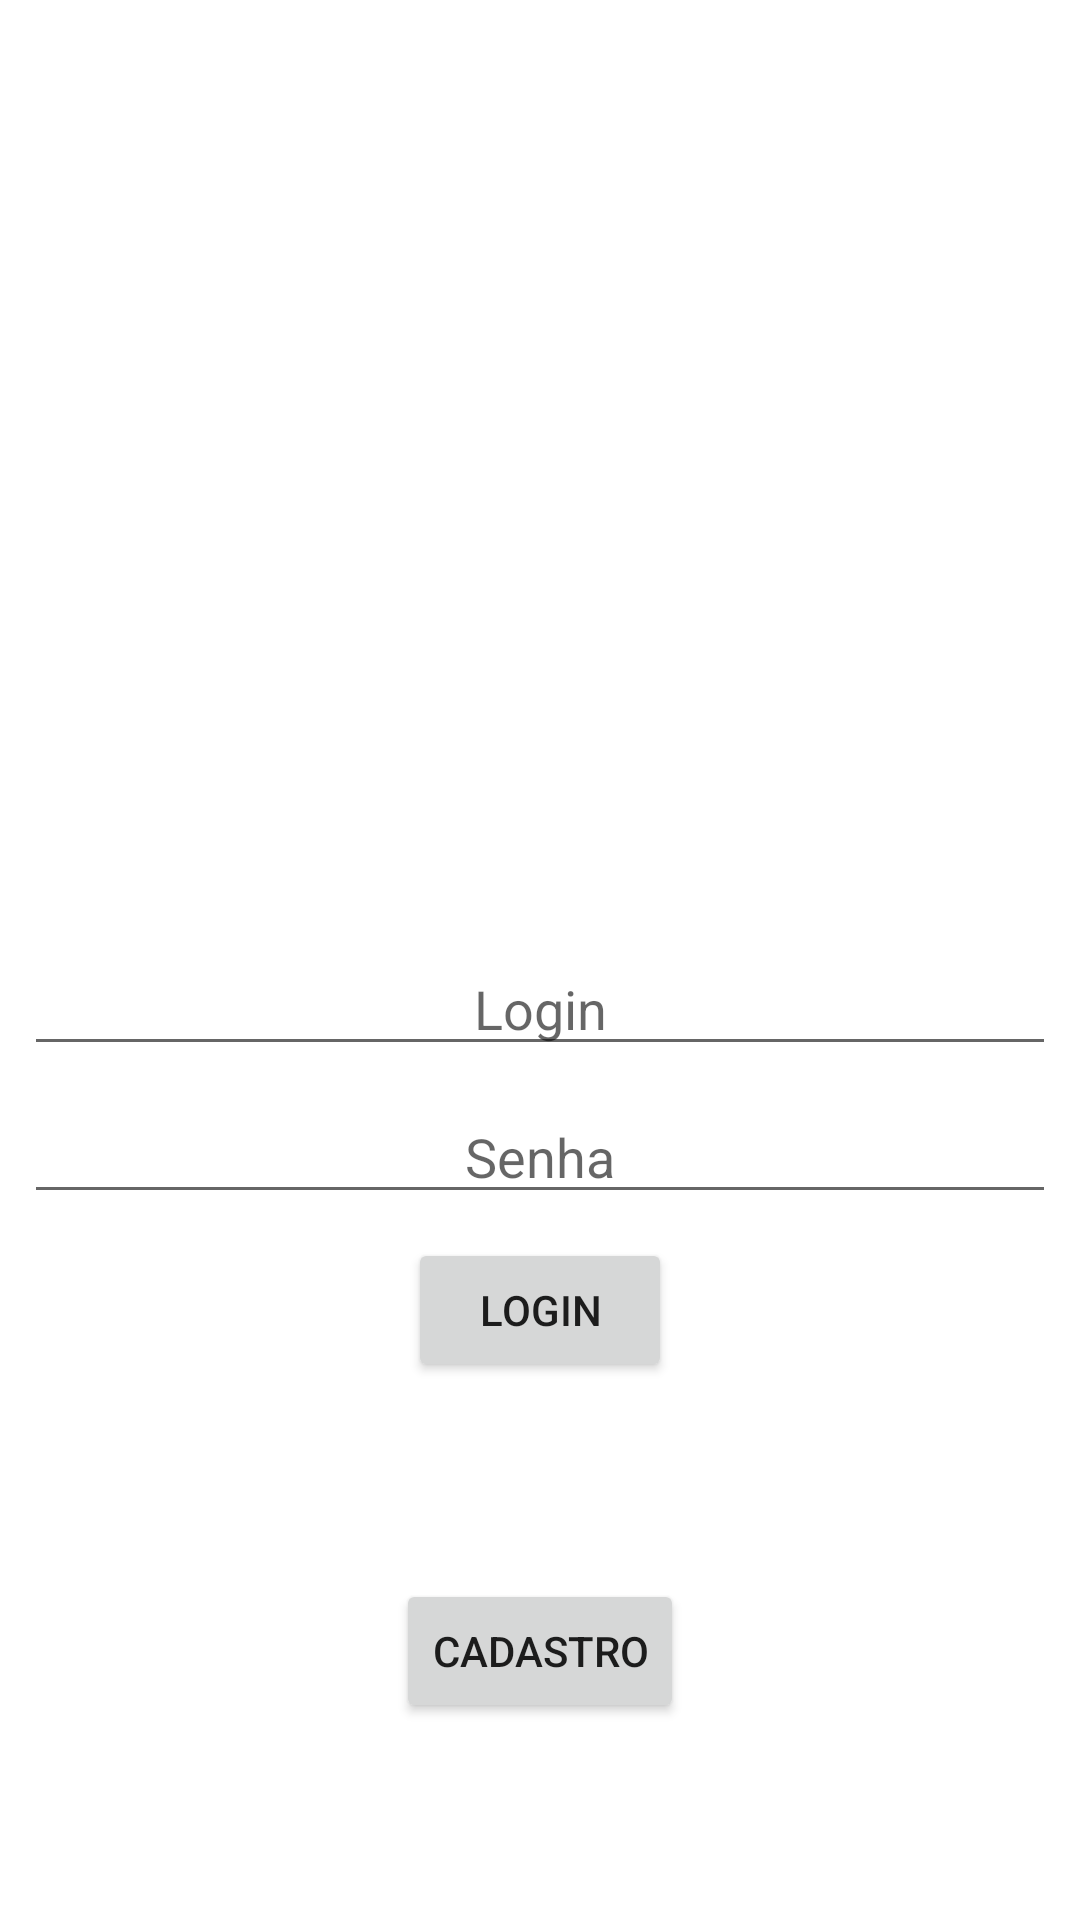

Android layout source for this screen:
<!-- AndroidManifest.xml: application theme Theme.Tripou2 -->
<!-- res/layout/activity_login.xml -->
<?xml version="1.0" encoding="utf-8"?>

<androidx.constraintlayout.widget.ConstraintLayout xmlns:android="http://schemas.android.com/apk/res/android"
    xmlns:app="http://schemas.android.com/apk/res-auto"
    xmlns:tools="http://schemas.android.com/tools"
    android:layout_width="match_parent"
    android:layout_height="match_parent"
    tools:context=".Activity.LoginActivity">

    <Button
        android:id="@+id/btnLogin"
        android:layout_width="wrap_content"
        android:layout_height="wrap_content"
        android:layout_marginStart="8dp"
        android:layout_marginLeft="8dp"
        android:layout_marginTop="8dp"
        android:layout_marginEnd="8dp"
        android:layout_marginRight="8dp"
        android:text="LOGIN"
        app:layout_constraintEnd_toEndOf="parent"
        app:layout_constraintHorizontal_bias="0.5"
        app:layout_constraintStart_toStartOf="parent"
        app:layout_constraintTop_toBottomOf="@+id/etSenha" />

    <Button
        android:id="@+id/btnCadastro"
        android:layout_width="wrap_content"
        android:layout_height="wrap_content"
        android:layout_marginStart="8dp"
        android:layout_marginTop="8dp"
        android:layout_marginEnd="8dp"
        android:layout_marginBottom="8dp"
        android:text="CADASTRO"
        app:layout_constraintBottom_toBottomOf="parent"
        app:layout_constraintEnd_toEndOf="parent"
        app:layout_constraintHorizontal_bias="0.5"
        app:layout_constraintStart_toStartOf="parent"
        app:layout_constraintTop_toBottomOf="@+id/btnLogin" />

    <ImageView
        android:id="@+id/imvLogo"
        android:layout_width="250dp"
        android:layout_height="250dp"
        android:layout_marginStart="8dp"
        android:layout_marginTop="32dp"
        android:layout_marginEnd="8dp"
        android:src="@drawable/tripou_logo"
        app:layout_constraintEnd_toEndOf="parent"
        app:layout_constraintHorizontal_bias="0.5"
        app:layout_constraintStart_toStartOf="parent"
        app:layout_constraintTop_toTopOf="parent"
        tools:srcCompat="@tools:sample/avatars" />

    <EditText
        android:id="@+id/etLogin"
        android:layout_width="0dp"
        android:layout_height="wrap_content"
        android:layout_marginStart="8dp"
        android:layout_marginLeft="8dp"
        android:layout_marginTop="32dp"
        android:layout_marginEnd="8dp"
        android:layout_marginRight="8dp"
        android:ems="10"
        android:gravity="center"
        android:hint="Login"
        android:inputType="textEmailAddress"
        app:layout_constraintEnd_toEndOf="parent"
        app:layout_constraintStart_toStartOf="parent"
        app:layout_constraintTop_toBottomOf="@+id/imvLogo" />

    <EditText
        android:id="@+id/etSenha"
        android:layout_width="0dp"
        android:layout_height="wrap_content"
        android:layout_marginStart="8dp"
        android:layout_marginLeft="8dp"
        android:layout_marginTop="8dp"
        android:layout_marginEnd="8dp"
        android:layout_marginRight="8dp"
        android:ems="10"
        android:gravity="center"
        android:hint="Senha"
        android:inputType="textPassword"
        app:layout_constraintEnd_toEndOf="parent"
        app:layout_constraintStart_toStartOf="parent"
        app:layout_constraintTop_toBottomOf="@+id/etLogin" />

</androidx.constraintlayout.widget.ConstraintLayout>
<!-- resources referenced by this layout -->
<resources>
  <style name="Theme.Tripou2" parent="Theme.MaterialComponents.DayNight.DarkActionBar">
          
          <item name="colorPrimary">@color/purple_500</item>
          <item name="colorPrimaryVariant">@color/purple_700</item>
          <item name="colorOnPrimary">@color/white</item>
          
          <item name="colorSecondary">@color/teal_200</item>
          <item name="colorSecondaryVariant">@color/teal_700</item>
          <item name="colorOnSecondary">@color/black</item>
          
          <item name="android:statusBarColor" tools:targetApi="l">?attr/colorPrimaryVariant</item>
          
      </style>
  <!-- not gathered from this repository: default colours our renderer supplied (Android Studio template values) -->
  <color name="purple_500">#FF6200EE</color>
  <color name="purple_700">#FF3700B3</color>
  <color name="teal_200">#FF03DAC5</color>
  <color name="teal_700">#FF018786</color>
  <color name="black">#FF000000</color>
  <color name="white">#FFFFFFFF</color>
</resources>
